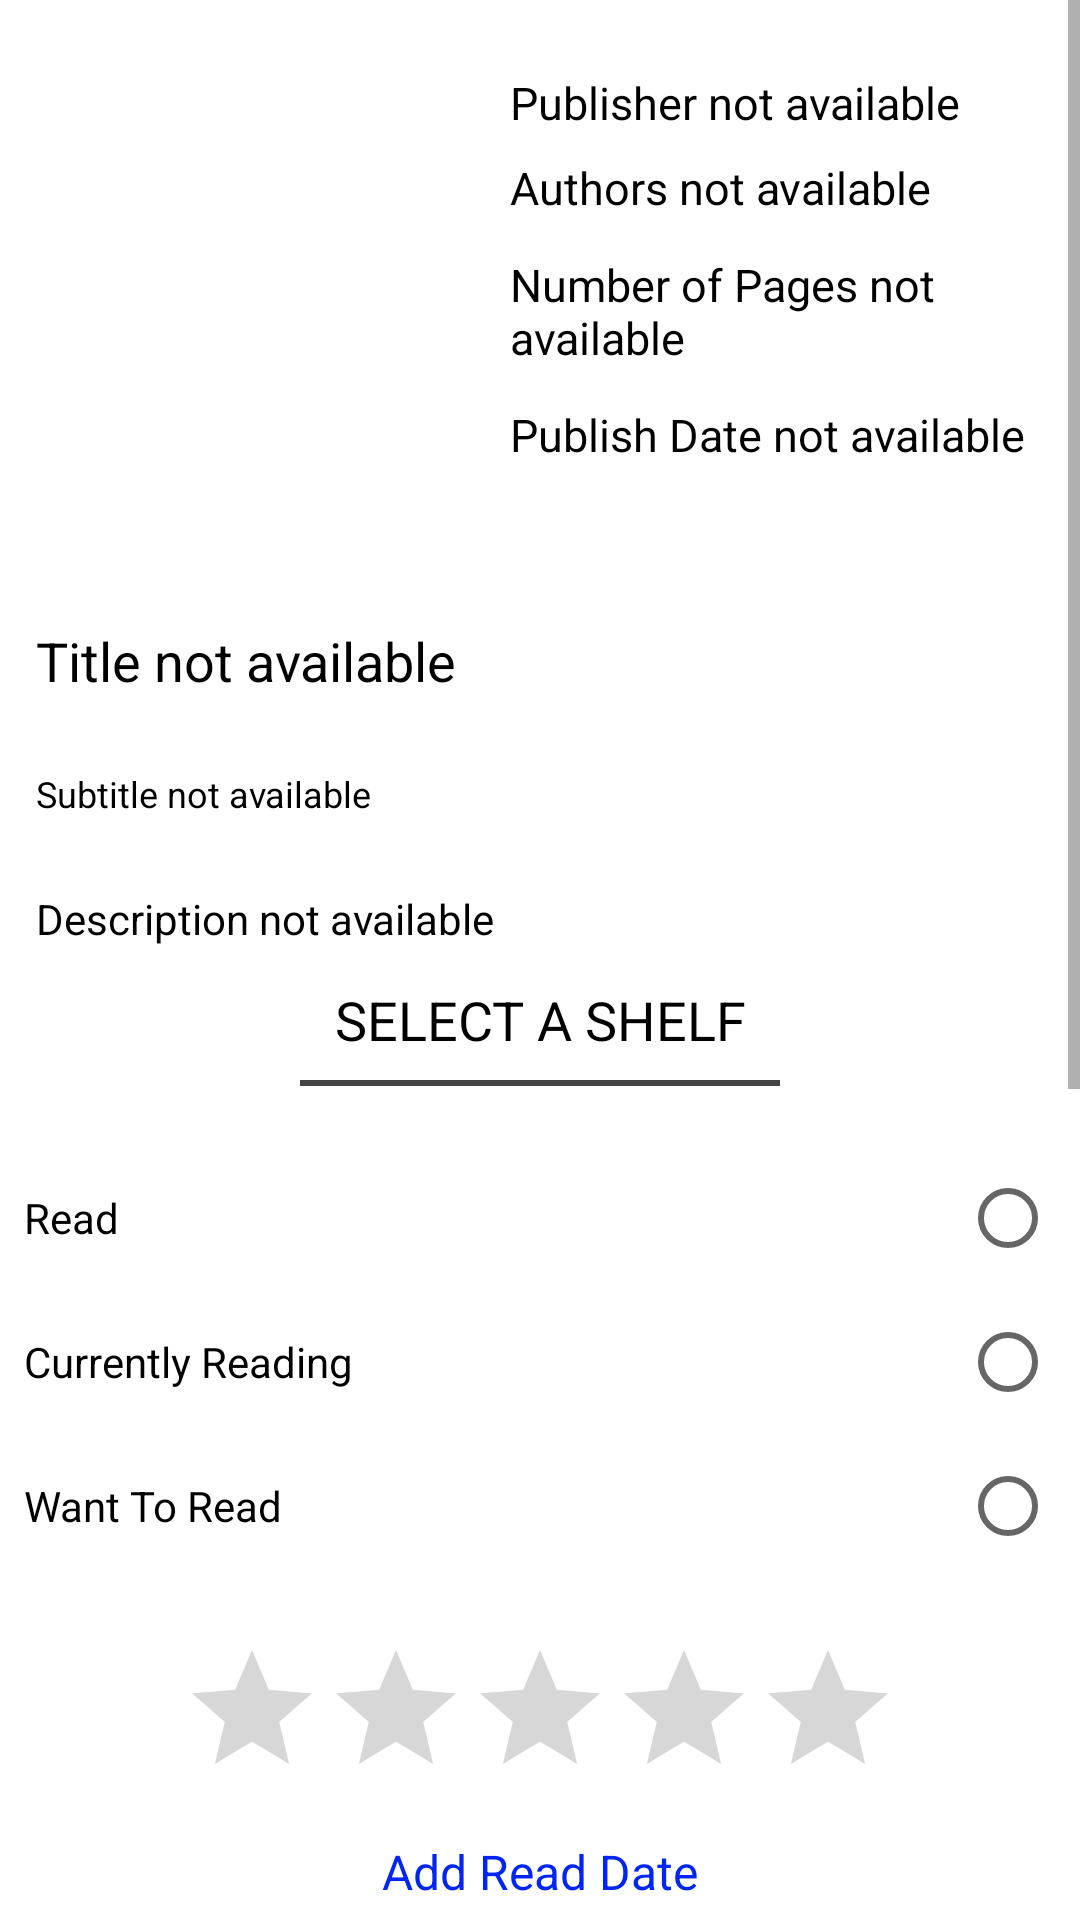

This screen was rendered from an Android layout file. Write that file and the resources it references.
<!-- AndroidManifest.xml: application theme Theme.Bookshelf -->
<!-- res/layout/fragment_book_details.xml -->
<?xml version="1.0" encoding="utf-8"?>
<RelativeLayout
    xmlns:android="http://schemas.android.com/apk/res/android"
    xmlns:tools="http://schemas.android.com/tools"
    xmlns:app="http://schemas.android.com/apk/res-auto"
    android:layout_width="match_parent"
    android:layout_height="match_parent"
    android:orientation="vertical"
    android:layout_above="@+id/bottomNavigation">


    <ScrollView
        android:layout_width="match_parent"
        android:layout_height="match_parent"
        android:orientation="vertical"
        tools:context=".ui.fragments.BookDetails">

    <LinearLayout
        android:layout_width="match_parent"
        android:layout_height="match_parent"
        android:orientation="vertical">

        <LinearLayout
            android:layout_width="match_parent"
            android:layout_height="wrap_content"
            android:orientation="horizontal">

            
            <ImageView
                android:id="@+id/idIVbook"
                android:layout_width="130dp"
                android:layout_height="160dp"
                android:layout_margin="18dp" />

            <LinearLayout
                android:layout_width="match_parent"
                android:layout_height="wrap_content"
                android:layout_marginTop="20dp"
                android:orientation="vertical">

                
                <TextView
                    android:id="@+id/idTVpublisher"
                    android:layout_width="match_parent"
                    android:layout_height="wrap_content"
                    android:padding="4dp"
                    android:text="Publisher not available"
                    android:textColor="@color/black"
                    android:textSize="15sp" />

                <TextView
                    android:id="@+id/idTVAuthors"
                    android:layout_width="match_parent"
                    android:layout_height="wrap_content"
                    android:padding="4dp"
                    android:text="Authors not available"
                    android:textColor="@color/black"
                    android:textSize="15sp" />

                
                <TextView
                    android:id="@+id/idTVNoOfPages"
                    android:layout_width="match_parent"
                    android:layout_height="wrap_content"
                    android:layout_marginTop="4dp"
                    android:padding="4dp"
                    android:text="Number of Pages not available"
                    android:textColor="@color/black"
                    android:textSize="15sp" />

                
                <TextView
                    android:id="@+id/idTVPublishDate"
                    android:layout_width="match_parent"
                    android:layout_height="wrap_content"
                    android:layout_marginTop="4dp"
                    android:padding="4dp"
                    android:text="Publish Date not available"
                    android:textColor="@color/black"
                    android:textSize="15sp" />

            </LinearLayout>

        </LinearLayout>

        
        <TextView
            android:id="@+id/idTVTitle"
            android:layout_width="match_parent"
            android:layout_height="wrap_content"
            android:layout_margin="8dp"
            android:padding="4dp"
            android:text="Title not available"
            android:textColor="@color/black"
            android:textSize="18sp" />

        
        <TextView
            android:id="@+id/idTVSubTitle"
            android:layout_width="match_parent"
            android:layout_height="wrap_content"
            android:layout_margin="8dp"
            android:padding="4dp"
            android:text="Subtitle not available"
            android:textColor="@color/black"
            android:textSize="12sp" />

        
        <TextView
            android:id="@+id/idTVDescription"
            android:layout_width="match_parent"
            android:layout_height="wrap_content"
            android:layout_margin="8dp"
            android:padding="4dp"
            android:text="Description not available"
            android:textColor="@color/black"
            android:textSize="14sp" />

        <LinearLayout
            android:layout_width="match_parent"
            android:layout_height="wrap_content"
            android:orientation="vertical"
            >
            <TextView
                android:layout_width="match_parent"
                android:layout_height="wrap_content"
                android:text="SELECT A SHELF"
                android:layout_centerInParent="true"
                android:gravity="center"
                android:textSize="18sp"
                android:textColor="@color/black"
                />

            <View
                android:id="@+id/line"
                android:layout_width="160dp"
                android:layout_height="2dp"
                android:layout_marginTop="8dp"
                android:layout_marginBottom="20dp"
                android:background="#454444"
                android:layout_gravity="center"/>

            <RadioGroup
                android:id="@+id/radioGroup"
                xmlns:android="http://schemas.android.com/apk/res/android"
                android:layout_width="match_parent"
                android:layout_height="wrap_content" >

                <RadioButton android:id="@+id/read"
                    android:layout_width="match_parent"
                    android:layout_height="wrap_content"
                    android:text="Read"
                    android:layoutDirection="rtl"
                    android:textAlignment="textStart"
                    android:layout_gravity="start"
                    android:layout_marginLeft="8dp"
                    android:layout_marginRight="8dp"
                    />
                <RadioButton android:id="@+id/currentlyReading"
                    android:layout_width="match_parent"
                    android:layout_height="wrap_content"
                    android:text="Currently Reading"
                    android:layoutDirection="rtl"
                    android:textAlignment="textStart"
                    android:layout_gravity="start"
                    android:layout_marginLeft="8dp"
                    android:layout_marginRight="8dp"/>
                <RadioButton android:id="@+id/wantToRead"
                    android:layout_width="match_parent"
                    android:layout_height="wrap_content"
                    android:text="Want To Read"
                    android:layoutDirection="rtl"
                    android:textAlignment="textStart"
                    android:layout_gravity="start"
                    android:layout_marginLeft="8dp"
                    android:layout_marginRight="8dp"/>
            </RadioGroup>

            <RatingBar
                android:id="@+id/ratingBar"
                android:layout_width="wrap_content"
                android:layout_height="wrap_content"
                android:numStars="5"
                android:layout_gravity="center"
                android:stepSize="1.0"
                android:layout_marginTop="20dp"
                />

            <TextView
                android:id="@+id/calendarBtn"
                android:layout_width="wrap_content"
                android:layout_height="wrap_content"
                android:layout_marginTop="10dp"
                android:layout_marginBottom="20dp"
                android:layout_gravity="center"
                android:textSize="16sp"
                android:text="Add Read Date"
                app:backgroundTint="@null"
                android:textColor="#0025F4"/>

            <CalendarView
                android:id="@+id/calendar"
                android:layout_width="wrap_content"
                android:layout_height="wrap_content"
                android:layout_marginTop="8dp"
                android:layout_marginBottom="20dp"
                android:layout_gravity="center"
                />

            <Button
                android:id="@+id/saveBtn"
                android:layout_width="match_parent"
                android:layout_height="wrap_content"
                android:text="Save"
                android:layout_below="@+id/editPassword"
                android:layout_marginTop="30dp"
                android:layout_marginBottom="30dp"
                android:layout_marginLeft="30dp"
                android:layout_marginRight="30dp"
                android:textSize="20dp"
                android:background="@drawable/shape_login_btn"
                android:textColor="@color/white"
                app:backgroundTint="@null"
                />

        </LinearLayout>


        
    </LinearLayout>
</ScrollView>
</RelativeLayout>
<!-- resources referenced by this layout -->
<resources>
  <!-- drawable shape_login_btn (drawable) -->
  <?xml version="1.0" encoding="utf-8"?>
  <shape xmlns:android="http://schemas.android.com/apk/res/android"
      android:shape="rectangle">
  
      <solid android:color="@color/ic_launcher_background"/>
  
      <corners android:radius="20dp"/>
  
  </shape>
  <style name="Theme.Bookshelf" parent="Theme.MaterialComponents.DayNight.DarkActionBar">
          
          <item name="colorPrimary">#58C5BA</item>
          <item name="colorPrimaryVariant">#72A1DD</item>
          
          <item name="colorSecondary">@color/teal_200</item>
          <item name="colorSecondaryVariant">@color/teal_700</item>
          <item name="colorOnSecondary">@color/black</item>
          
          <item name="android:statusBarColor" tools:targetApi="l">?attr/colorPrimaryVariant</item>
          
      </style>
  <!-- not gathered from this repository: default colours our renderer supplied (Android Studio template values) -->
  <color name="teal_200">#FF03DAC5</color>
  <color name="teal_700">#FF018786</color>
  <color name="black">#FF000000</color>
  <color name="white">#FFFFFFFF</color>
</resources>
